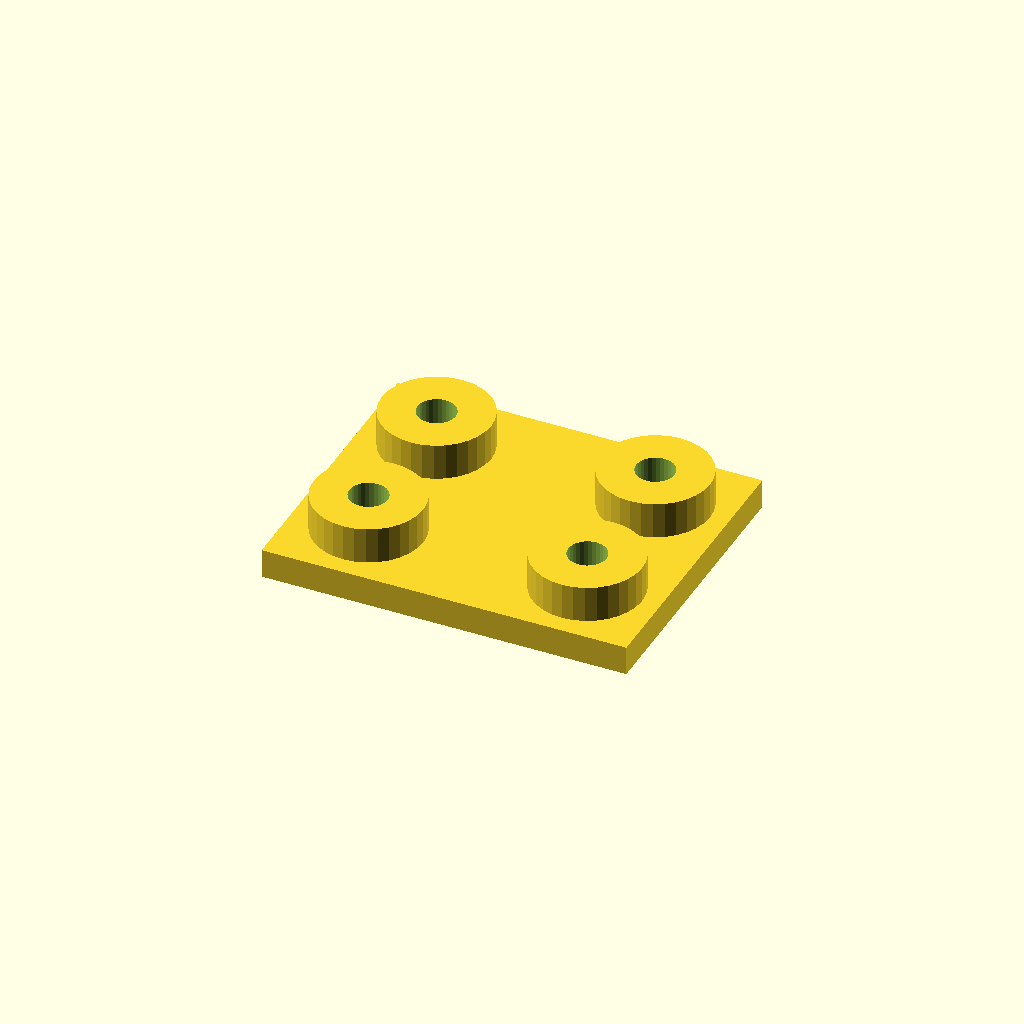
Cell 1: rendered with the file's own defaults.
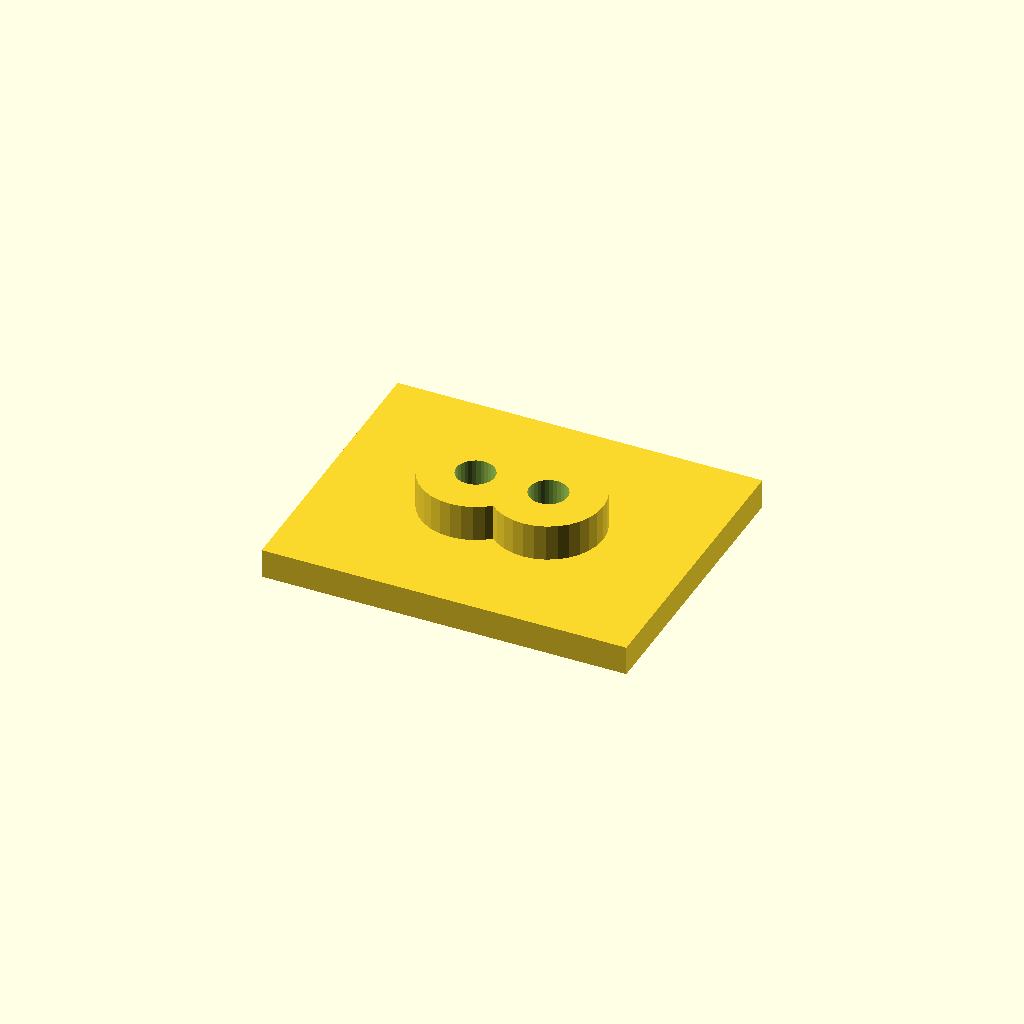
Cell 2: edge = 40 (everything else at default).
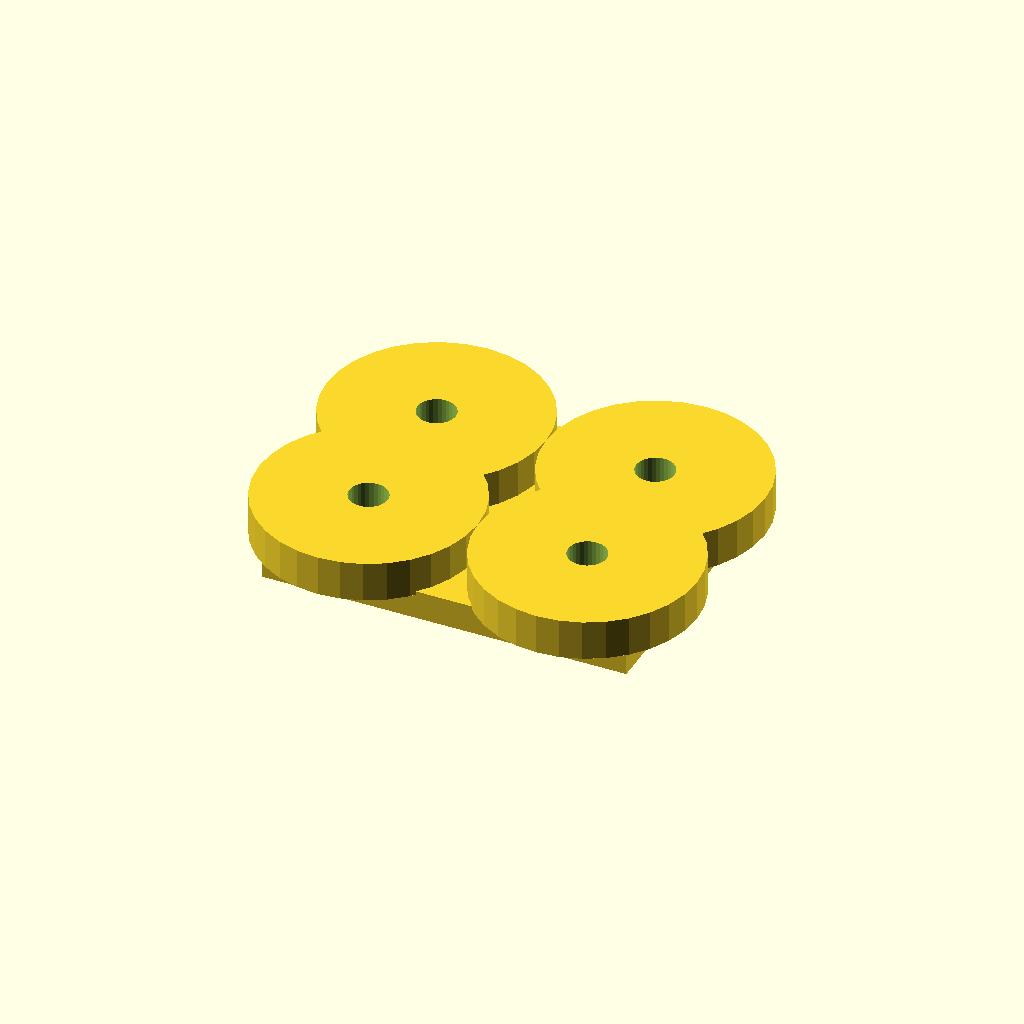
Cell 3: boss_d = 60 (everything else at default).
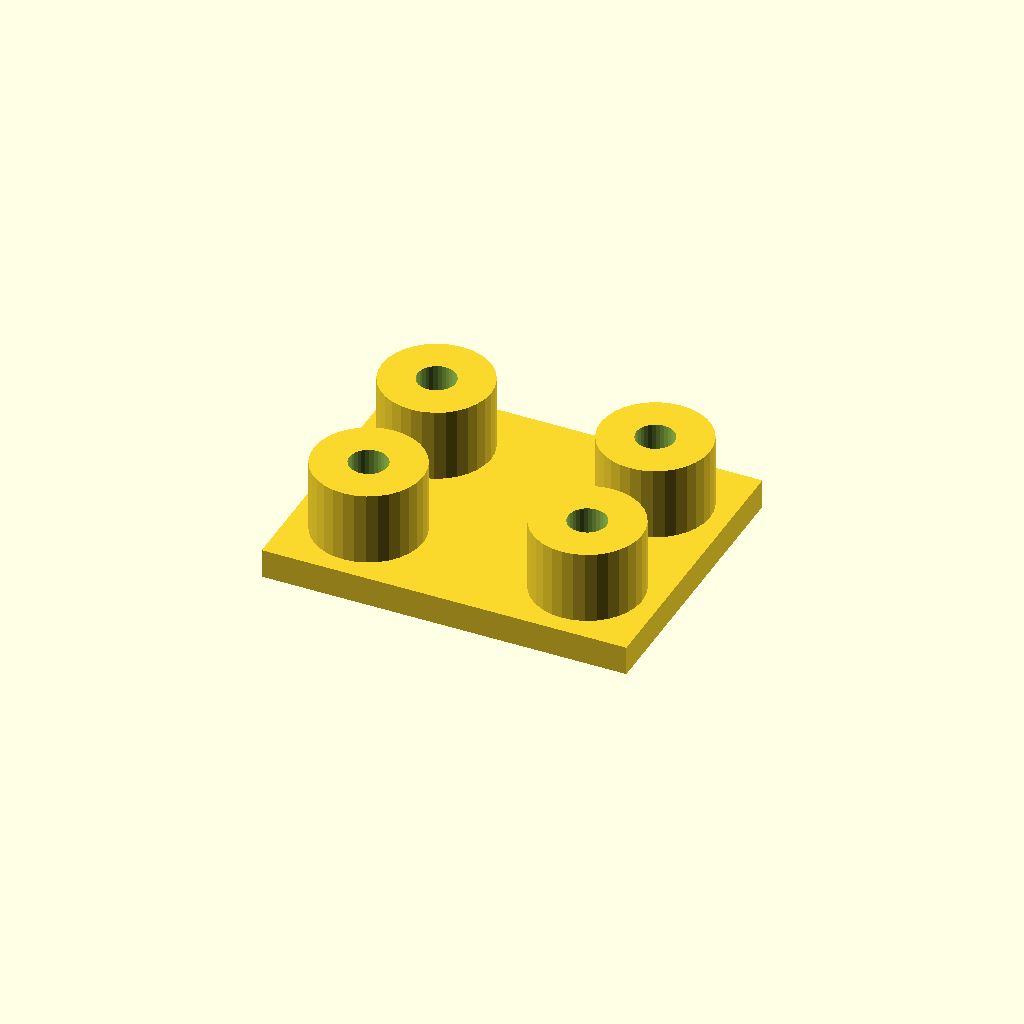
Cell 4 — boss_h set to 20, the other parameters unchanged.
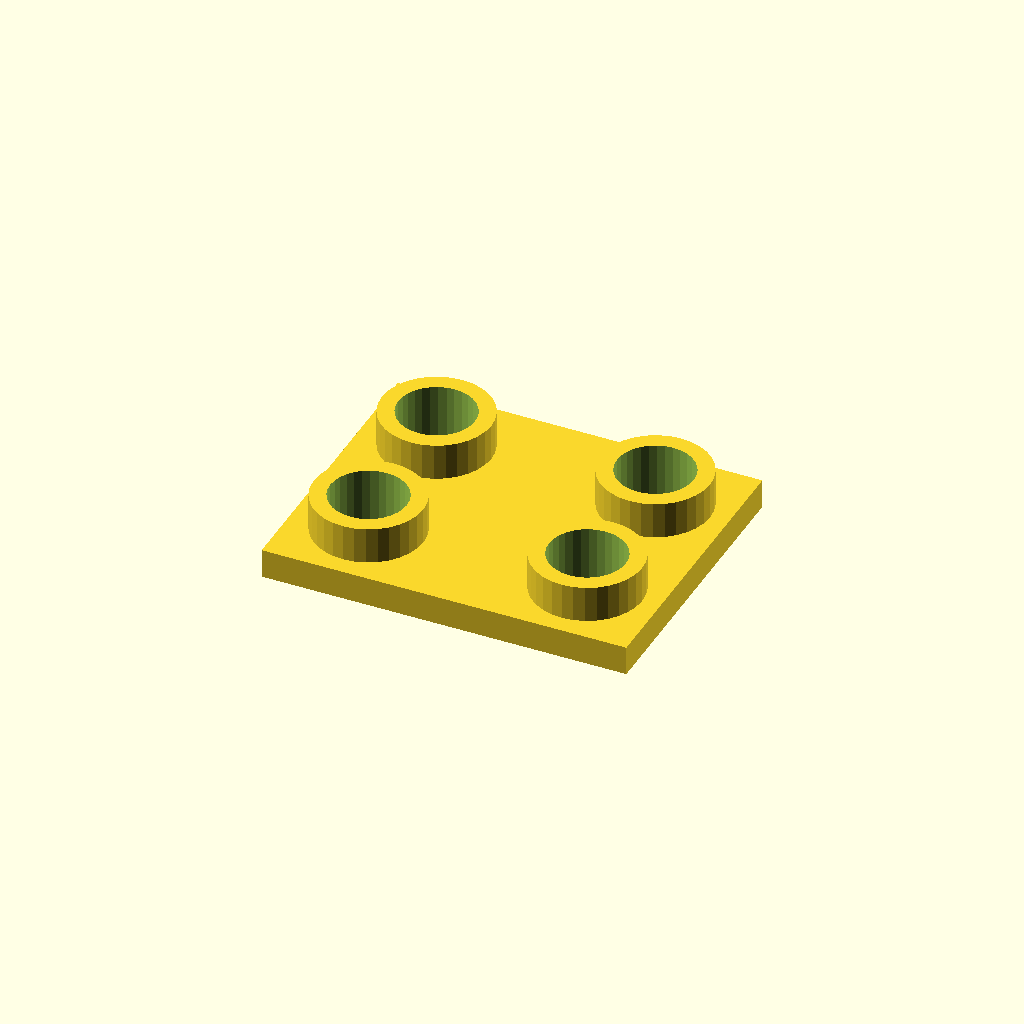
Cell 5 — hole_d set to 21, the other parameters unchanged.
All cells are drawn from one camera (rotation 55°, 0°, 25°, orthographic, colour scheme Cornfield), so only the parameter changes between them.
Source of the model, optional_data/data/place1/anchorpads/part_0184.scad:
$fn = 32;

// ----------------------------------------------------------------------
// Anchor pads 100 x 80 x 18
// four corner bosses with anchor holes
// ----------------------------------------------------------------------

// --- parameters (mm) ---
plate = [100, 80, 8];  // base plate size (x, y, z)
pads = 4;              // boss count, one per corner
edge = 20;             // boss centre offset from the plate edge
boss_d = 30;           // boss diameter
boss_h = 10;           // boss height above the base plate
hole_d = 10.5;         // hole diameter

// --- derived feature positions (mm) ---
height = plate[2] + boss_h;      // = 18   overall height of the part
corner_x = plate[0] / 2 - edge;  // = 30   boss centre X
corner_y = plate[1] / 2 - edge;  // = 20   boss centre Y
feature_centers = [
  [corner_x, corner_y],
  [-corner_x, corner_y],
  [-corner_x, -corner_y],
  [corner_x, -corner_y]
];   // boss centres, anchor holes are drilled there

// base plate, four bosses standing on it, anchor holes all the way through
difference() {
  union() {
    cube(plate, center = true);
    for (centre = feature_centers)
      translate([centre[0], centre[1], plate[2] / 2 - 1])
        cylinder(d = boss_d, h = boss_h + 1);
  }
  for (centre = feature_centers)
    translate([centre[0], centre[1], -height])
      cylinder(d = hole_d, h = 2 * height + 2);  // through boss and plate
}
Customizer parameters (derived from the source; name, type, default, range or options):
plate: vector, default [100, 80, 8]
pads: number, default 4
edge: number, default 20
boss_d: number, default 30
boss_h: number, default 10
hole_d: number, default 10.5
